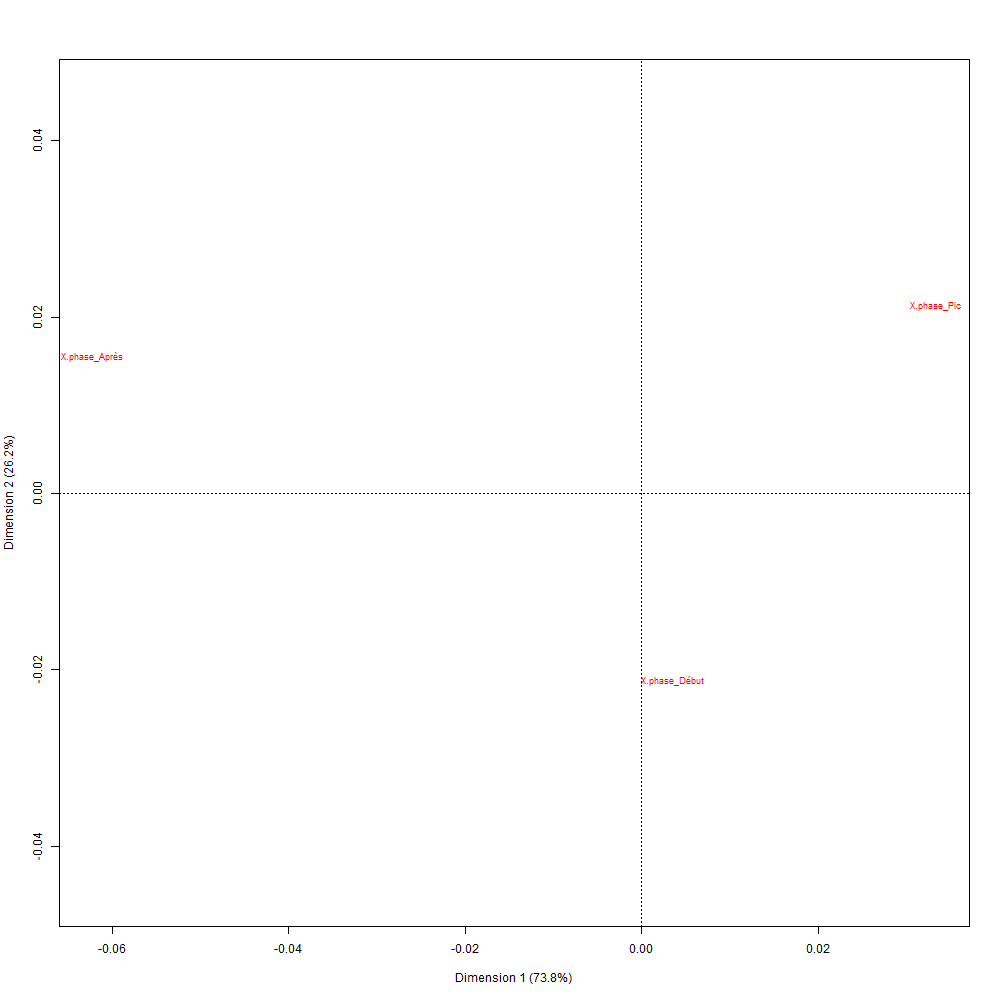

The data file committed next to this chart (first rows):
; Coord. facteur 1; Coord. facteur 2; Corr. facteur 1; Corr. facteur 2; COR -facteur 1; COR -facteur 2; CTR -facteur 1; CTR -facteur 2; mass; chi.distance; inertie
classe 1; -1,83842684856307; 0,769996198732994; -0,922365526750152; 0,386318307957201; 0,941379738228874; 0,0586202617711255; 0,679672659101219; 0,119229646057947; 0,201097694840834; 0,0641586719741331; 0,000827785517797524
classe 2; 0,105319992585381; -1,04724789455771; 0,100063601560585; -0,994981042855956; 0,027702772961325; 0,972297227038674; 0,00526245051840117; 0,520313839273036; 0,474423710208562; 0,0214259769689576; 0,000217794873521309
classe 3; 0,985387340532314; 1,05398253186725; 0,682936693283996; 0,730477564998626; 0,711178300767068; 0,288821699232933; 0,31506489038038; 0,360456514669017; 0,324478594950604; 0,0395648173556207; 0,00050793060671416
